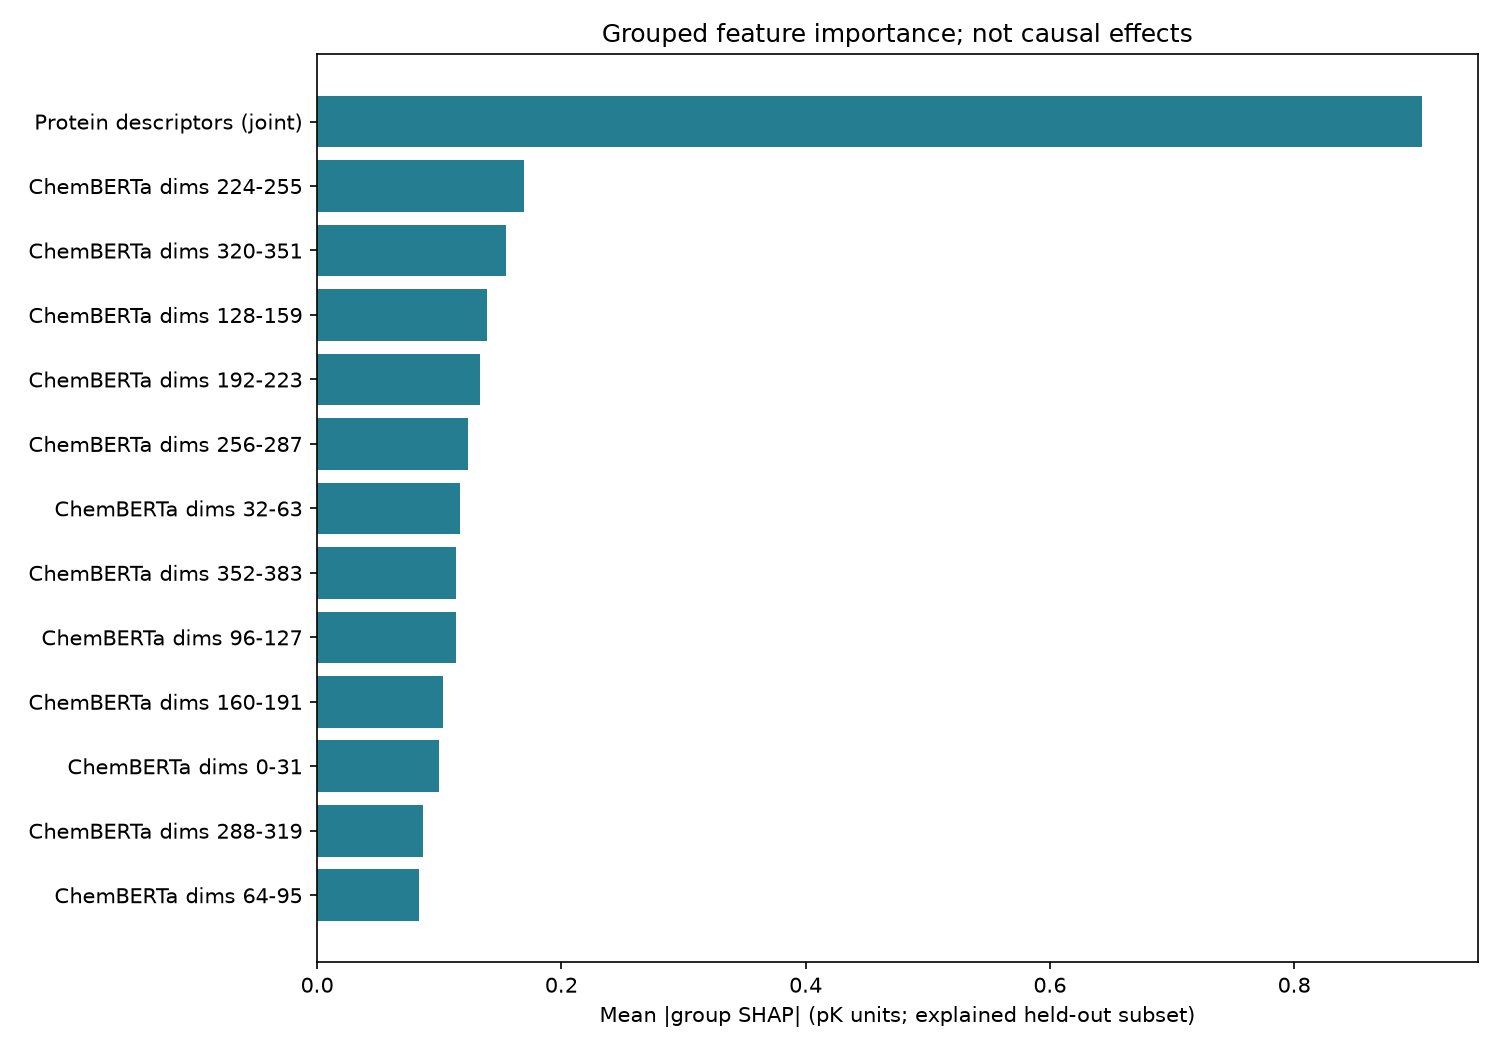

The table this chart was drawn from, first rows:
feature_group, mean_abs_shap_pK, mean_shap_pK, repeat_mean_abs_difference_pK
Protein descriptors (joint), 0.9049, -0.3204, 7.771561172376096e-16
ChemBERTa dims 224-255, 0.1698, -0.1121, 1.6653345369377348e-15
ChemBERTa dims 320-351, 0.1543, 0.1197, 1.700029006457271e-15
ChemBERTa dims 128-159, 0.1389, -0.01952, 1.3461454173580023e-15
ChemBERTa dims 192-223, 0.133, -0.133, 6.314393452555578e-16
ChemBERTa dims 256-287, 0.1236, -0.06154, 1.3808398868775384e-15
ChemBERTa dims 32-63, 0.1168, -0.005942, 1.7486012637846216e-15
ChemBERTa dims 352-383, 0.1139, 0.06229, 1.519617764955683e-15
ChemBERTa dims 96-127, 0.1134, -0.02279, 1.4502288259166107e-15
ChemBERTa dims 160-191, 0.1028, 0.0636, 1.27675647831893e-15
ChemBERTa dims 0-31, 0.09941, -0.05183, 1.547373340571312e-15
ChemBERTa dims 288-319, 0.08689, -0.08689, 1.8388068845354155e-15
ChemBERTa dims 64-95, 0.08305, -0.0226, 2.1718737919229625e-15
